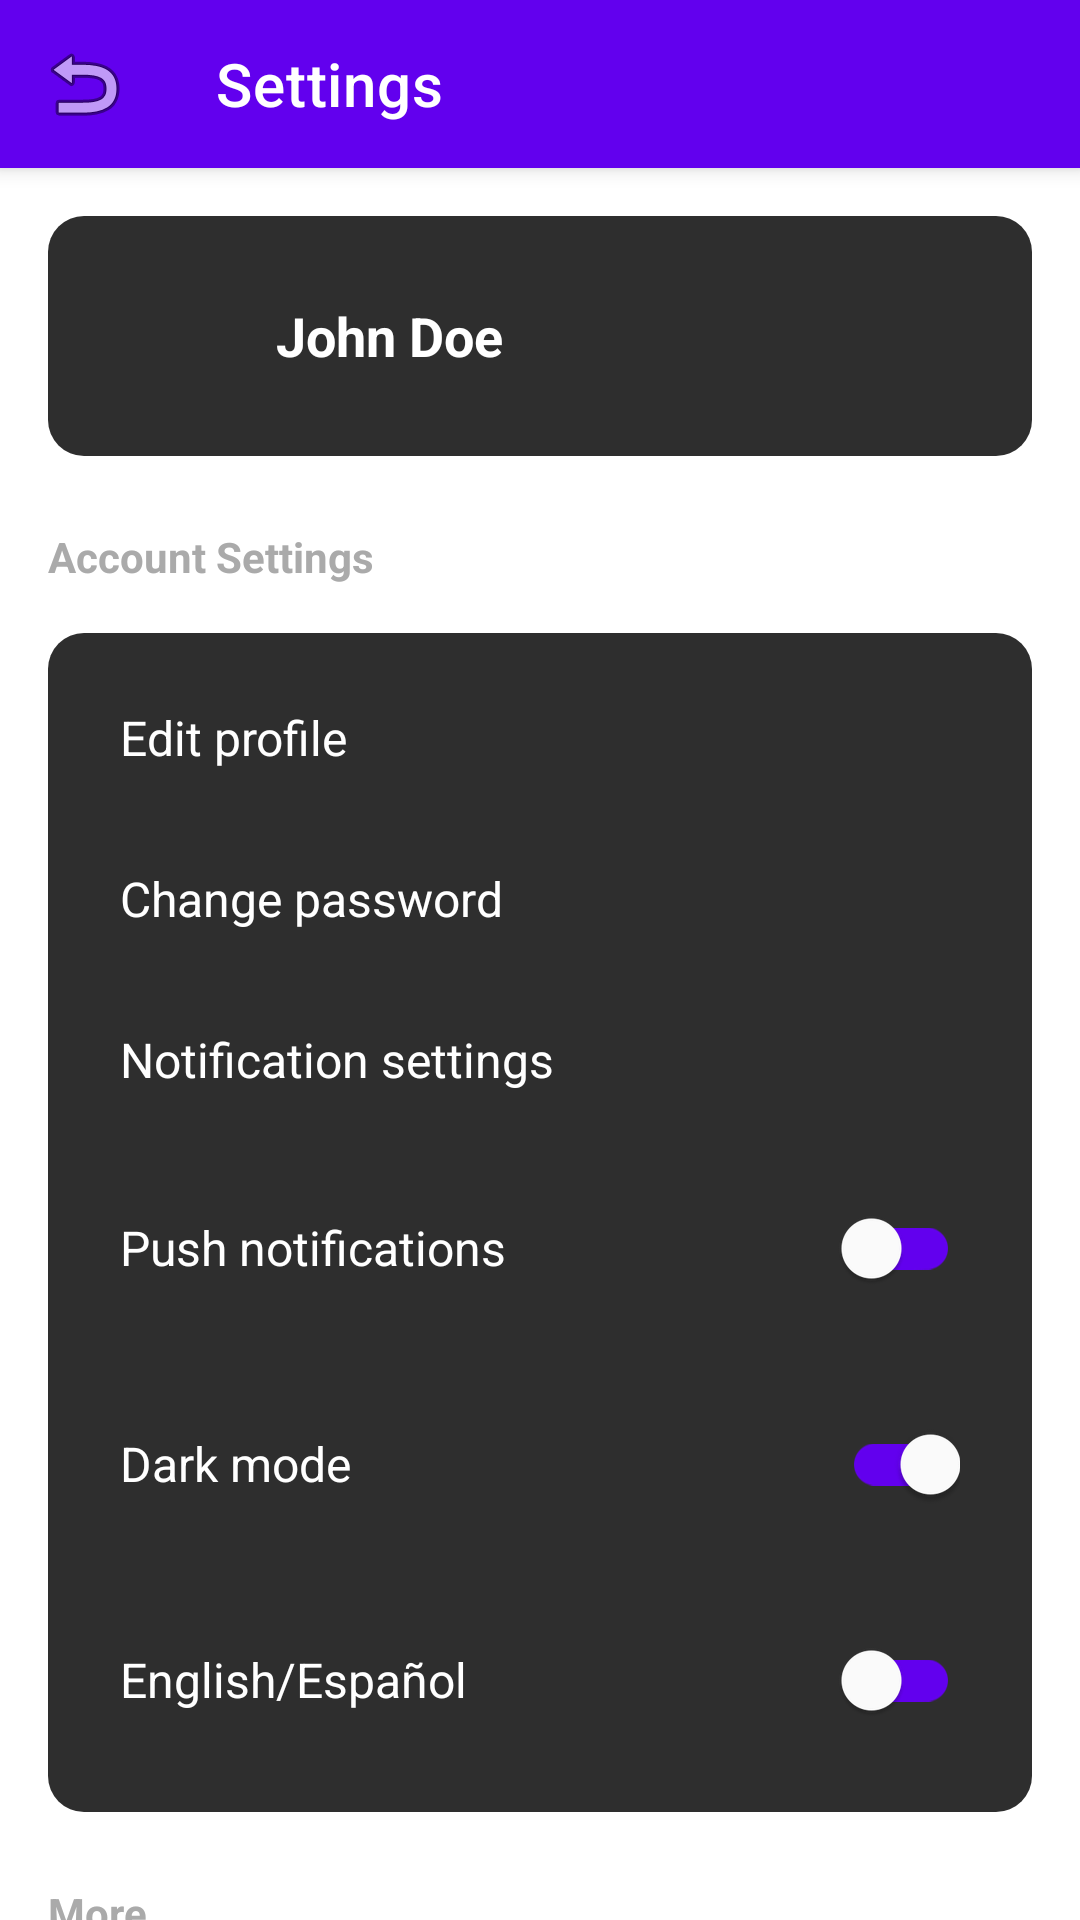

Layout XML and referenced resources for this Android screen:
<!-- AndroidManifest.xml: application theme Theme.SyncTime -->
<!-- res/layout/settings_screen.xml -->
<?xml version="1.0" encoding="utf-8"?>
<androidx.coordinatorlayout.widget.CoordinatorLayout xmlns:android="http://schemas.android.com/apk/res/android"
    xmlns:app="http://schemas.android.com/apk/res-auto"
    android:layout_width="match_parent"
    android:layout_height="match_parent">

    
    <com.google.android.material.appbar.AppBarLayout
        android:layout_width="match_parent"
        android:layout_height="wrap_content">

        <com.google.android.material.appbar.MaterialToolbar
            android:id="@+id/toolbar"
            android:layout_width="match_parent"
            android:layout_height="?attr/actionBarSize"
            android:background="@color/purple_500"
            app:title="Settings"
            app:titleTextColor="@android:color/white"
            app:navigationIcon="@android:drawable/ic_menu_revert" />
    </com.google.android.material.appbar.AppBarLayout>

    
    <androidx.core.widget.NestedScrollView
        android:layout_width="match_parent"
        android:layout_height="match_parent"
        app:layout_behavior="@string/appbar_scrolling_view_behavior">

        <LinearLayout
            android:layout_width="match_parent"
            android:layout_height="wrap_content"
            android:orientation="vertical"
            android:padding="16dp"
            android:background="?android:windowBackground">

            
            <LinearLayout
                android:layout_width="match_parent"
                android:layout_height="wrap_content"
                android:orientation="horizontal"
                android:gravity="center_vertical"
                android:background="@drawable/notification_section_bg"
                android:padding="16dp"
                android:layout_marginBottom="24dp">

                <ImageView
                    android:id="@+id/ivProfilePic"
                    android:layout_width="48dp"
                    android:layout_height="48dp"
                    android:src="@drawable/baseline_account_circle_24"
                    app:tint="@android:color/white"
                    android:contentDescription="User profile" />

                <TextView
                    android:id="@+id/tvUserName"
                    android:layout_width="wrap_content"
                    android:layout_height="wrap_content"
                    android:layout_marginStart="12dp"
                    android:text="John Doe"
                    android:textSize="18sp"
                    android:textColor="@android:color/white"
                    android:textStyle="bold" />
            </LinearLayout>

            
            <TextView
                android:layout_width="wrap_content"
                android:layout_height="wrap_content"
                android:text="Account Settings"
                android:textSize="14sp"
                android:textColor="@android:color/darker_gray"
                android:textStyle="bold"
                android:layout_marginBottom="16dp" />

            <LinearLayout
                android:layout_width="match_parent"
                android:layout_height="wrap_content"
                android:orientation="vertical"
                android:background="@drawable/notification_section_bg"
                android:padding="8dp"
                android:layout_marginBottom="24dp">

                
                <TextView
                    android:layout_width="match_parent"
                    android:layout_height="wrap_content"
                    android:padding="16dp"
                    android:text="Edit profile"
                    android:textSize="16sp"
                    android:textColor="@android:color/white" />

                
                <TextView
                    android:layout_width="match_parent"
                    android:layout_height="wrap_content"
                    android:padding="16dp"
                    android:text="Change password"
                    android:textSize="16sp"
                    android:textColor="@android:color/white" />

                
                <TextView
                    android:layout_width="match_parent"
                    android:layout_height="wrap_content"
                    android:padding="16dp"
                    android:text="Notification settings"
                    android:textSize="16sp"
                    android:textColor="@android:color/white" />

                
                <LinearLayout
                    android:layout_width="match_parent"
                    android:layout_height="wrap_content"
                    android:orientation="horizontal"
                    android:gravity="center_vertical"
                    android:paddingHorizontal="16dp"
                    android:paddingVertical="12dp">

                    <TextView
                        android:layout_width="0dp"
                        android:layout_height="wrap_content"
                        android:layout_weight="1"
                        android:text="Push notifications"
                        android:textSize="16sp"
                        android:textColor="@android:color/white" />

                    <com.google.android.material.switchmaterial.SwitchMaterial
                        android:layout_width="wrap_content"
                        android:layout_height="wrap_content"
                        android:checked="false"
                        app:thumbTint="@android:color/white"
                        app:trackTint="@color/purple_500" />
                </LinearLayout>

                
                <LinearLayout
                    android:layout_width="match_parent"
                    android:layout_height="wrap_content"
                    android:orientation="horizontal"
                    android:gravity="center_vertical"
                    android:paddingHorizontal="16dp"
                    android:paddingVertical="12dp">

                    <TextView
                        android:layout_width="0dp"
                        android:layout_height="wrap_content"
                        android:layout_weight="1"
                        android:text="Dark mode"
                        android:textSize="16sp"
                        android:textColor="@android:color/white" />

                    <com.google.android.material.switchmaterial.SwitchMaterial
                        android:id="@+id/dark_mode_switch"
                        android:layout_width="wrap_content"
                        android:layout_height="wrap_content"
                        android:checked="true"
                        app:thumbTint="@android:color/white"
                        app:trackTint="@color/purple_500" />
                </LinearLayout>

                
                <LinearLayout
                    android:layout_width="match_parent"
                    android:layout_height="wrap_content"
                    android:orientation="horizontal"
                    android:gravity="center_vertical"
                    android:paddingHorizontal="16dp"
                    android:paddingVertical="12dp">

                    <TextView
                        android:layout_width="0dp"
                        android:layout_height="wrap_content"
                        android:layout_weight="1"
                        android:text="@string/language"
                        android:textSize="16sp"
                        android:textColor="@android:color/white" />

                    <com.google.android.material.switchmaterial.SwitchMaterial
                        android:id="@+id/switch_language"
                        android:layout_width="wrap_content"
                        android:layout_height="wrap_content"
                        android:checked="false"
                        app:thumbTint="@android:color/white"
                        app:trackTint="@color/purple_500"
                        android:onClick="setlanguage"/>
                </LinearLayout>
            </LinearLayout>

            
            <TextView
                android:layout_width="wrap_content"
                android:layout_height="wrap_content"
                android:text="@string/more"
                android:textSize="14sp"
                android:textColor="@android:color/darker_gray"
                android:textStyle="bold"
                android:layout_marginBottom="16dp" />

            <LinearLayout
                android:layout_width="match_parent"
                android:layout_height="wrap_content"
                android:orientation="vertical"
                android:background="@drawable/notification_section_bg"
                android:padding="8dp">

                
                <TextView
                    android:layout_width="match_parent"
                    android:layout_height="wrap_content"
                    android:padding="16dp"
                    android:text="@string/about_us"
                    android:textSize="16sp"
                    android:textColor="@android:color/white" />

                
                <TextView
                    android:layout_width="match_parent"
                    android:layout_height="wrap_content"
                    android:padding="16dp"
                    android:text="@string/privacy_policy"
                    android:textSize="16sp"
                    android:textColor="@android:color/white" />
            </LinearLayout>
        </LinearLayout>
    </androidx.core.widget.NestedScrollView>
</androidx.coordinatorlayout.widget.CoordinatorLayout>
<!-- resources referenced by this layout -->
<resources>
  <color name="purple_500">#FF6200EE</color>
  <!-- drawable notification_section_bg (drawable) -->
  <?xml version="1.0" encoding="utf-8"?>
  <shape xmlns:android="http://schemas.android.com/apk/res/android"
      android:shape="rectangle">
  
      <solid android:color="#2E2E2E" />
  
      <corners android:radius="12dp" />
  
  </shape>
  <string name="about_us">About us</string>
  <string name="language">English/Español</string>
  <string name="more">More</string>
  <string name="privacy_policy">Privacy Policy</string>
  <style name="Theme.SyncTime" parent="Theme.MaterialComponents.Light.NoActionBar">
          <item name="colorPrimary">@color/purple_500</item>
          <item name="colorPrimaryDark">@color/purple_700</item>
          <item name="colorAccent">@color/teal_200</item>
          <item name="android:windowBackground">@color/white</item>
          <item name="android:textColor">@color/black</item>
      </style>
  <color name="purple_700">#FF3700B3</color>
  <color name="teal_200">#FF03DAC5</color>
  <color name="white">#FFFFFFFF</color>
  <color name="black">#FF000000</color>
</resources>
